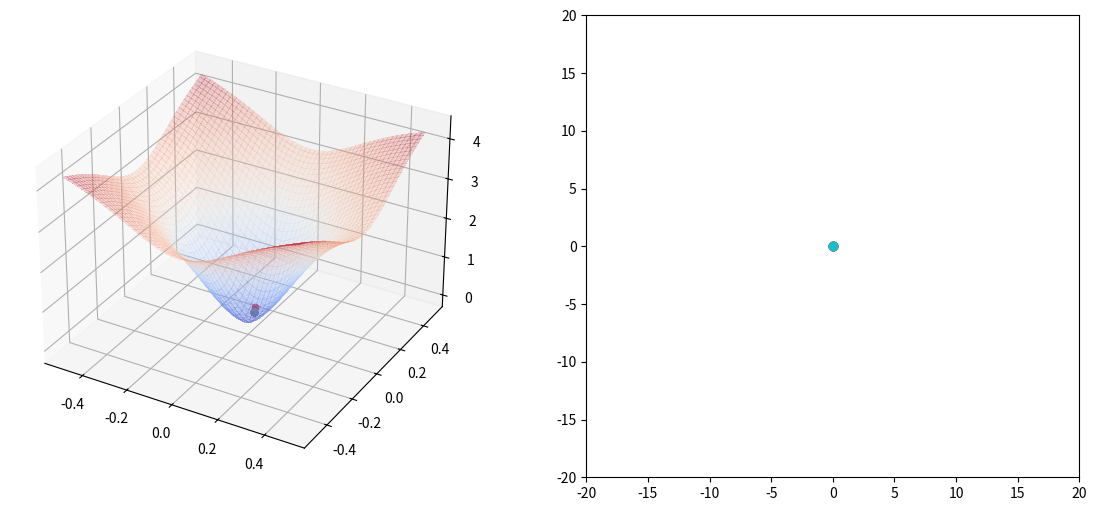

Write the Python code that produced this figure.
import matplotlib.pyplot as plt
from matplotlib import cm
import numpy as np


class Particle:

    def __init__(self, x, v, p_best, p_best_value):
        self.x = x
        self.v = v
        self.p_best = p_best
        self.p_best_value = p_best_value
        self.path = []

class Pso:

    def __init__(self, p_size, w, c1, c2):
        self.c1 = c1
        self.c2 = c2
        self.w = w
        self.g_best_value = 999999
        self.g_best = np.empty((2, 1))
        self.particles = []
        for i in range(p_size):
            x = np.random.uniform(low=-40, high=40, size=(2, 1))
            v = np.zeros((2, 1))
            p_best_value = self.ackley(x)
            self.particles.append(Particle(x, v, x, p_best_value))
            if p_best_value < self.g_best_value:
                self.g_best_value = p_best_value
                self.g_best = x

    def ackley(self, x1, x2 = None):
        if x2:
            x = np.array([x1, x2])
        else:
            x = x1
        d = 2

        exp1 = np.exp((-0.2) * np.sqrt(np.sum(x**2) / d))
        exp2 = np.exp(np.sum(np.cos(2 * np.pi * x)) / d)

        return -20 * exp1 - exp2 + 20 + np.exp(1)

    def next_iteration(self):
        for p in self.particles:
            p.v = self.w * p.v + np.random.rand() * self.c1 * (p.p_best - p.x) + np.random.rand() * self.c2 * (self.g_best - p.x)
            p.x += p.v
            value = self.ackley(p.x)
            if value < p.p_best_value:
                p.p_best = p.x
                p.p_best_value = value
            if value < self.g_best_value:
                self.g_best_value = value
                self.g_best = p.x
                print(value)


if __name__ == '__main__':

    pso = Pso(30, 0.3, 0.3, 0.4)

    # draw ackley function
    X1 = np.arange(-0.5, 0.5, 0.005)
    X2 = np.arange(-0.5, 0.5, 0.005)
    Z = np.empty((len(X1), len(X2)))
    X1, X2 = np.meshgrid(X1, X2)
    for i in range(len(X1)):
        for j in range(len(X2)):
            Z[i][j] = pso.ackley(X1[i][j], X2[i][j])

    plt.ion()
    fig = plt.figure(figsize=(14, 6))
    ax = fig.add_subplot(121, projection='3d')
    bx = fig.add_subplot(122)

    for i in range(30):
        pso.next_iteration()

        ax.cla()
        bx.cla()
        bx.axis([-20, 20, -20, 20])

        # draw ackley function
        ax.plot_surface(X1, X2, Z, cmap=cm.coolwarm, antialiased=False, alpha=0.2)
        
        # draw particles
        for p in pso.particles:
            ax.scatter(p.x[0], p.x[1], pso.ackley(p.x))
            bx.scatter(p.x[0], p.x[1])

        fig.canvas.draw()
        fig.canvas.flush_events()

    print('Best score: ' + str(round(pso.g_best_value, 4)) + ' at ' + str(pso.g_best))
    
    plt.ioff()
    plt.show()